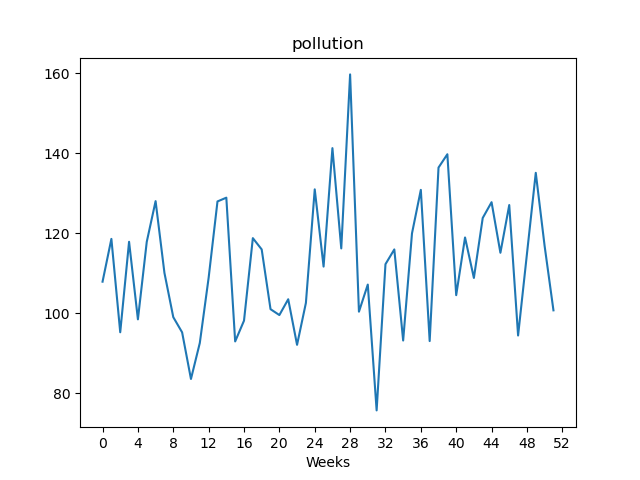

The table this chart was drawn from, first rows:
, value
Week1, 107.9
Week2, 118.6
Week3, 95.27
Week4, 117.9
Week5, 98.5
Week6, 117.9
Week7, 128
Week8, 110.1
Week9, 99.05
Week10, 95.25
Week11, 83.6
Week12, 92.59
Week13, 108.9
Week14, 128
Week15, 128.9
Week16, 92.98
Week17, 98.17
Week18, 118.8
Week19, 116
Week20, 101
Week21, 99.57
Week22, 103.5
Week23, 92.13
Week24, 102.6
Week25, 131
Week26, 111.7
Week27, 141.3
Week28, 116.2
Week29, 159.7
Week30, 100.4
Week31, 107.2
Week32, 75.75
Week33, 112.3
Week34, 116
Week35, 93.21
Week36, 120
Week37, 130.8
Week38, 93.07
Week39, 136.4
Week40, 139.8
Week41, 104.5
Week42, 119
Week43, 108.8
Week44, 123.8
Week45, 127.8
Week46, 115.1
Week47, 127.1
Week48, 94.46
Week49, 114.8
Week50, 135.1
Week51, 116.8
Week52, 100.8
